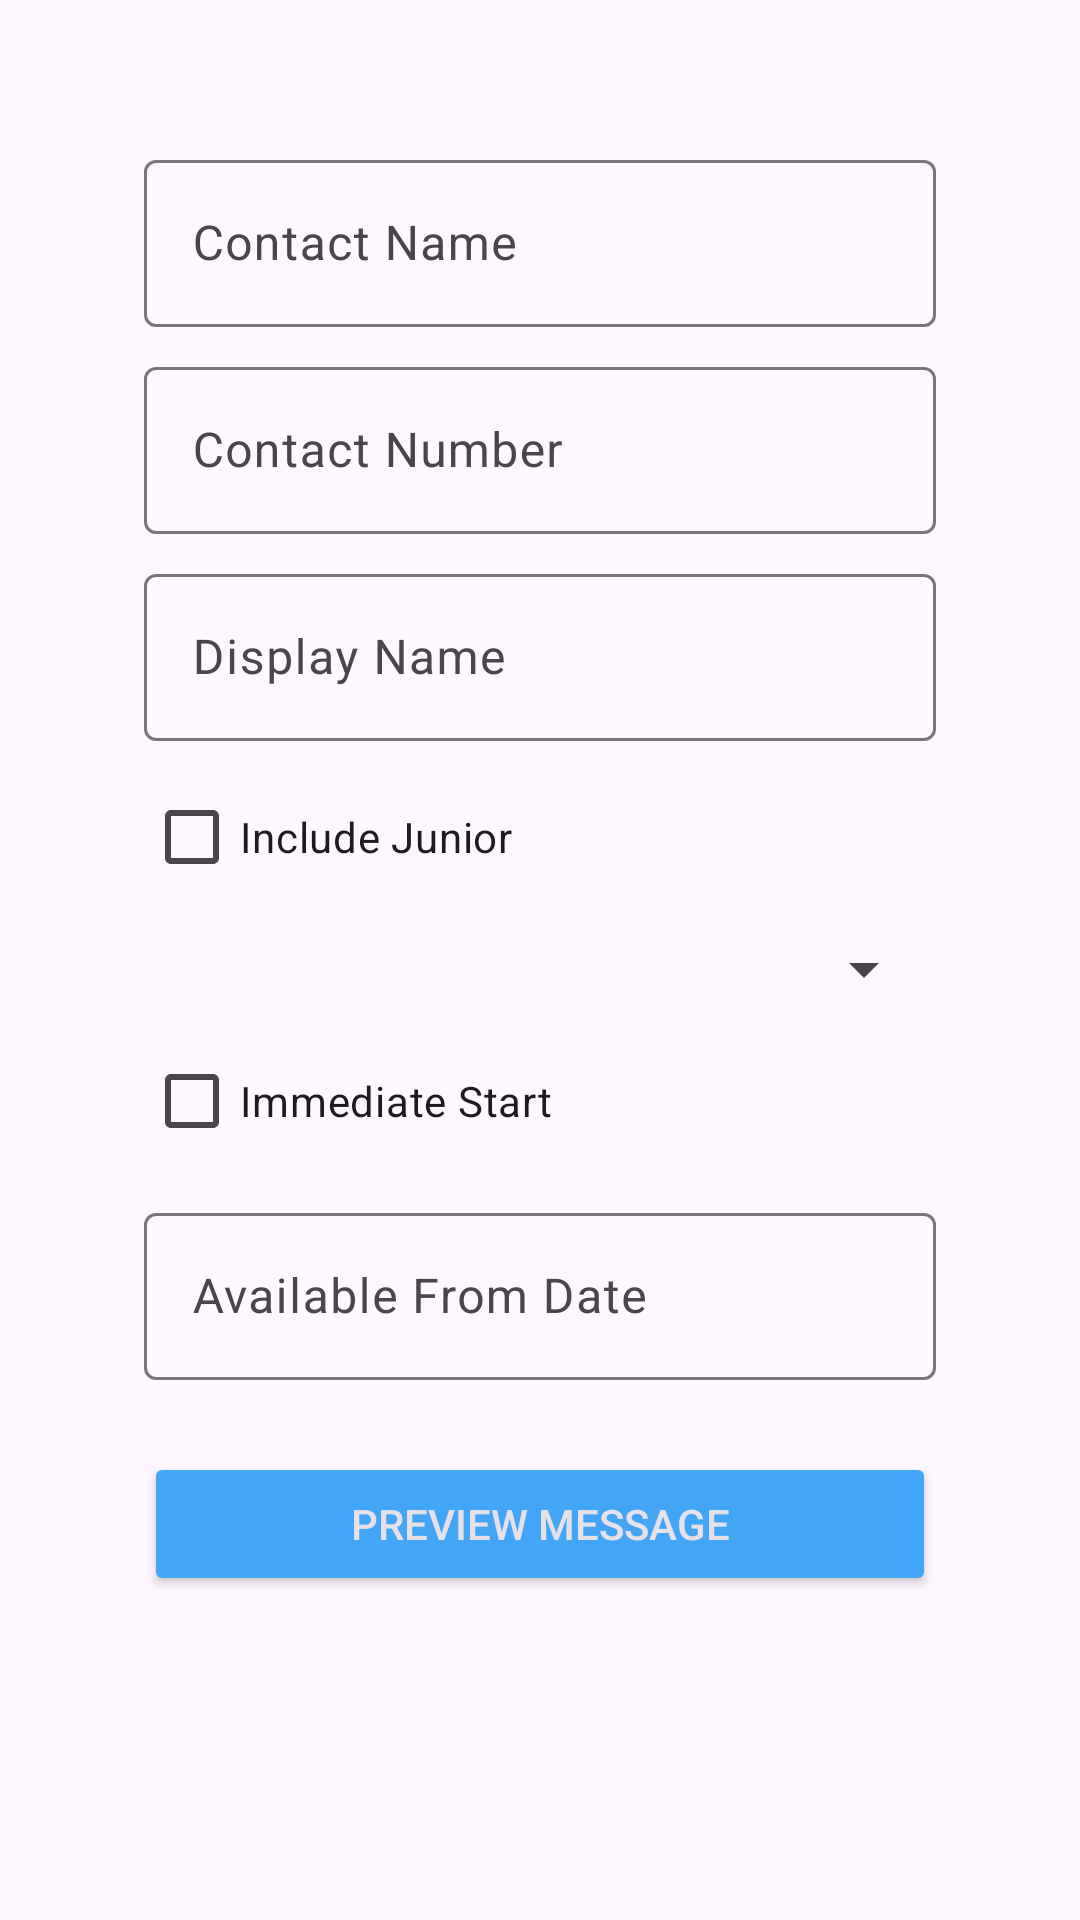

Produce the Android XML layout that renders to this screen, including the resource entries it uses.
<!-- AndroidManifest.xml: application theme Theme.SelfPromo -->
<!-- res/layout/activity_main.xml -->
<?xml version="1.0" encoding="utf-8"?>
<ScrollView xmlns:android="http://schemas.android.com/apk/res/android"
    android:layout_width="match_parent"
    android:layout_height="match_parent">

    <LinearLayout
        android:layout_width="match_parent"
        android:layout_height="wrap_content"
        android:orientation="vertical"
        android:padding="48dp">


        <com.google.android.material.textfield.TextInputLayout
            android:layout_width="match_parent"
            android:layout_height="wrap_content"
            android:hint="@string/hint_contact_name">

            <com.google.android.material.textfield.TextInputEditText
                android:id="@+id/edit_text_contact_name"
                android:layout_width="match_parent"
                android:layout_height="wrap_content"
                android:background="@null"
                android:inputType="textCapWords" />

        </com.google.android.material.textfield.TextInputLayout>

        <com.google.android.material.textfield.TextInputLayout
            android:layout_width="match_parent"
            android:layout_height="wrap_content"
            android:layout_marginTop="8dp"
            android:hint="@string/hint_contact_number"

            >

            <com.google.android.material.textfield.TextInputEditText
                android:id="@+id/edit_text_contact_number"
                android:layout_width="match_parent"
                android:layout_height="wrap_content"
                android:background="@null"
                android:inputType="phone" />

        </com.google.android.material.textfield.TextInputLayout>


        <com.google.android.material.textfield.TextInputLayout
            android:layout_width="match_parent"
            android:layout_height="wrap_content"
            android:layout_marginTop="8dp"
            android:hint="@string/hint_display_name">

            <com.google.android.material.textfield.TextInputEditText
                android:id="@+id/edit_text_my_display_name"
                android:layout_width="match_parent"
                android:layout_height="wrap_content"
                android:background="@null"
                android:inputType="textCapWords" />
        </com.google.android.material.textfield.TextInputLayout>


        <CheckBox
            android:id="@+id/check_box_junior"
            android:layout_width="match_parent"
            android:layout_height="wrap_content"
            android:layout_marginTop="8dp"
            android:text="@string/hint_include_junior" />

        <Spinner
            android:id="@+id/spinner_job_title"
            android:layout_width="match_parent"
            android:layout_height="wrap_content"
            android:layout_marginTop="8dp" />

        <CheckBox
            android:id="@+id/check_box_immidiate_start"
            android:layout_width="match_parent"
            android:layout_height="wrap_content"
            android:layout_marginTop="8dp"
            android:text="@string/check_box_immediate_start" />

        <com.google.android.material.textfield.TextInputLayout
            android:layout_width="match_parent"
            android:layout_height="wrap_content"
            android:layout_marginTop="8dp"
            android:hint="@string/hint_available_from_date">

            <com.google.android.material.textfield.TextInputEditText
                android:id="@+id/edit_text_available_date"
                android:layout_width="match_parent"
                android:layout_height="wrap_content"
                android:inputType="date"

                />

        </com.google.android.material.textfield.TextInputLayout>


        <Button
            android:id="@+id/button_preview"
            style="@style/Widget.AppCompat.Button.Colored"
            android:layout_width="match_parent"
            android:layout_height="wrap_content"
            android:layout_marginTop="24dp"

            android:text="@string/preview_message" />


    </LinearLayout>


</ScrollView>
<!-- resources referenced by this layout -->
<resources>
  <string name="check_box_immediate_start">Immediate Start</string>
  <string name="hint_available_from_date">Available From Date</string>
  <string name="hint_contact_name">Contact Name</string>
  <string name="hint_contact_number">Contact Number</string>
  <string name="hint_display_name">Display Name</string>
  <string name="hint_include_junior">Include Junior</string>
  <string name="preview_message">Preview Message</string>
  <style name="Theme.SelfPromo" parent="Base.Theme.SelfPromo" />
  <style name="Base.Theme.SelfPromo" parent="Theme.Material3.DayNight.NoActionBar">
          
          
          <item name="colorPrimary">@color/colorPrimary</item>
          <item name="colorPrimaryDark">@color/colorPrimaryDark</item>
          <item name="colorAccent">@color/colorAccent</item>
  
      </style>
  <color name="colorPrimary">#5C6BC0</color>
  <color name="colorPrimaryDark">#7E57C2</color>
  <color name="colorAccent">#42A5F5</color>
</resources>
